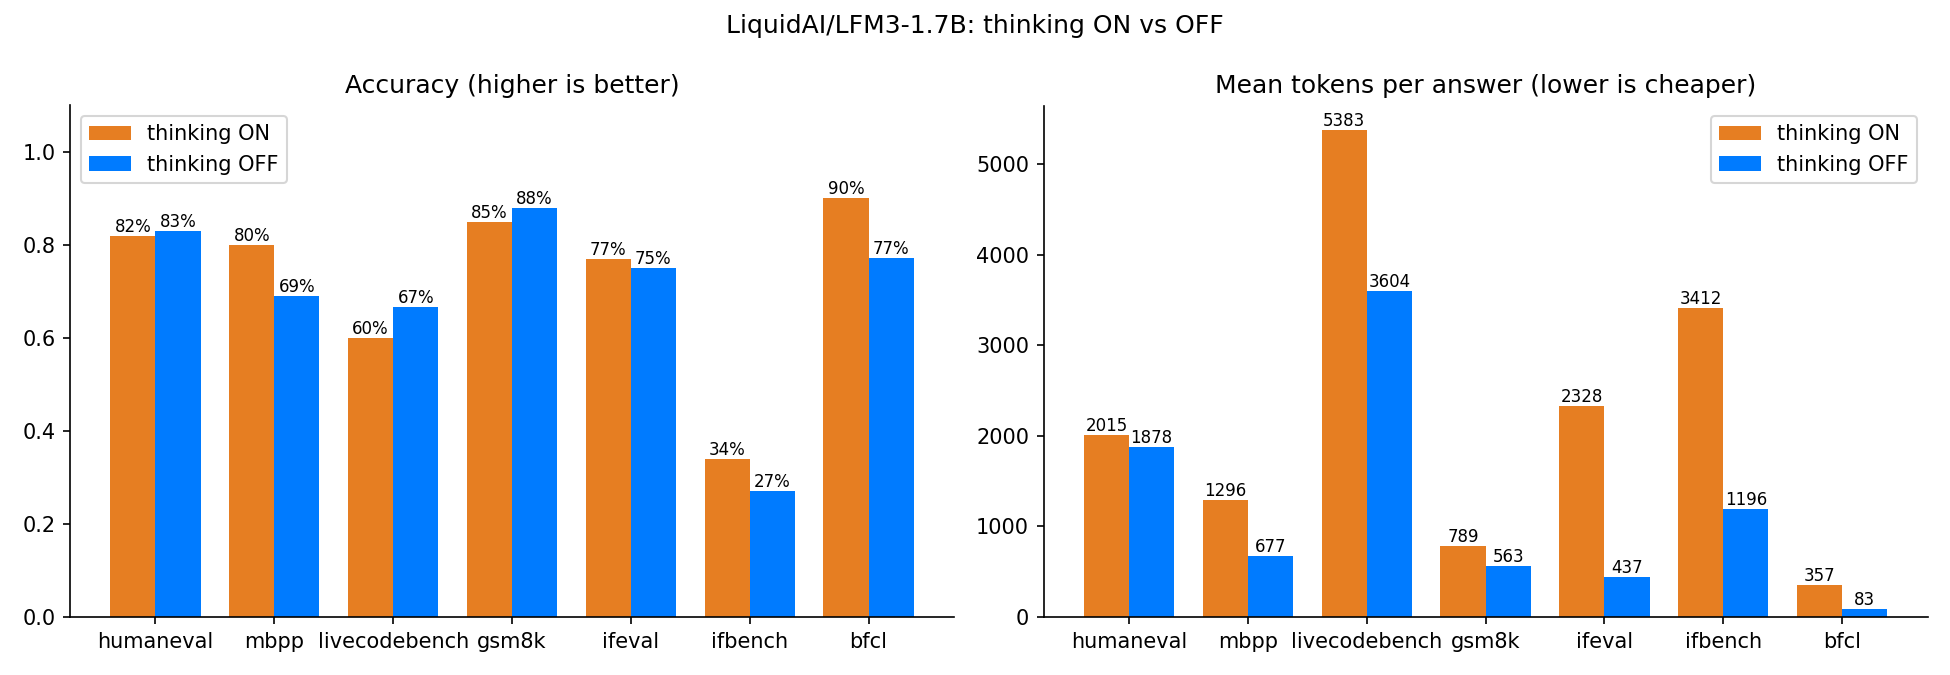

The table this chart was drawn from, first rows:
bench, accuracy ON, accuracy OFF, gap (points), OFF keeps % of ON, tokens ON, tokens OFF, OFF uses x fewer tokens
humaneval, 0.82, 0.83, -1, 101.2, 2015, 1878, 1.073
mbpp, 0.8, 0.69, 11, 86.25, 1296, 676.9, 1.915
livecodebench, 0.6, 0.6667, -6.667, 111.1, 5383, 3604, 1.493
gsm8k, 0.85, 0.88, -3, 103.5, 789, 563.4, 1.401
ifeval, 0.77, 0.75, 2, 97.4, 2328, 437, 5.327
ifbench, 0.34, 0.27, 7, 79.41, 3412, 1196, 2.852
bfcl, 0.9, 0.7714, 12.86, 85.71, 357, 83.39, 4.282
AVERAGE, 0.7257, 0.694, 3.17, 94.95, 2226, 1206, 2.62
